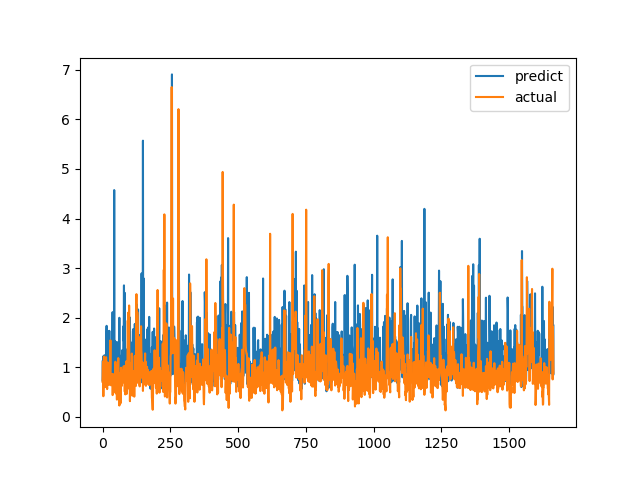

Source data for this figure (header and first rows):
predict, actual
0.7353, 0.7094
1.137, 1.015
0.7691, 1.116
1.225, 0.4183
0.8202, 1.002
0.6978, 1.219
0.9801, 1.143
1.245, 0.6528
0.8777, 0.6747
0.8334, 0.601
0.6919, 0.6695
0.8747, 0.6538
1.044, 0.7814
0.8908, 1.206
1.651, 0.8469
1.838, 0.8286
0.9144, 0.6482
1.746, 0.5624
1.694, 0.7183
0.7128, 1.1
0.9785, 0.9542
1.193, 0.729
1.085, 0.6694
0.7166, 0.8631
0.7283, 0.6465
1.736, 0.8223
0.7279, 0.9236
1.538, 0.8301
0.7521, 1.067
1.159, 1.546
0.8718, 0.6827
0.9444, 0.6386
0.6996, 0.6464
0.6861, 0.6881
1.347, 0.7274
1.468, 0.65
1.455, 0.8694
2.114, 0.4409
0.9837, 0.4519
0.8185, 0.7575
1.073, 0.4952
0.9783, 0.6851
0.7022, 0.7244
4.575, 0.8654
0.9295, 0.74
1.526, 0.8071
1.535, 0.8204
1.069, 1.114
0.9732, 1.109
1.228, 0.4751
0.7687, 1.039
0.9389, 0.9458
0.9108, 0.7878
1.512, 0.3505
0.7827, 0.9368
0.9129, 0.9868
0.7809, 0.647
1.082, 1.03
1.199, 1.187
1.028, 0.9329
... 1,604 more rows
